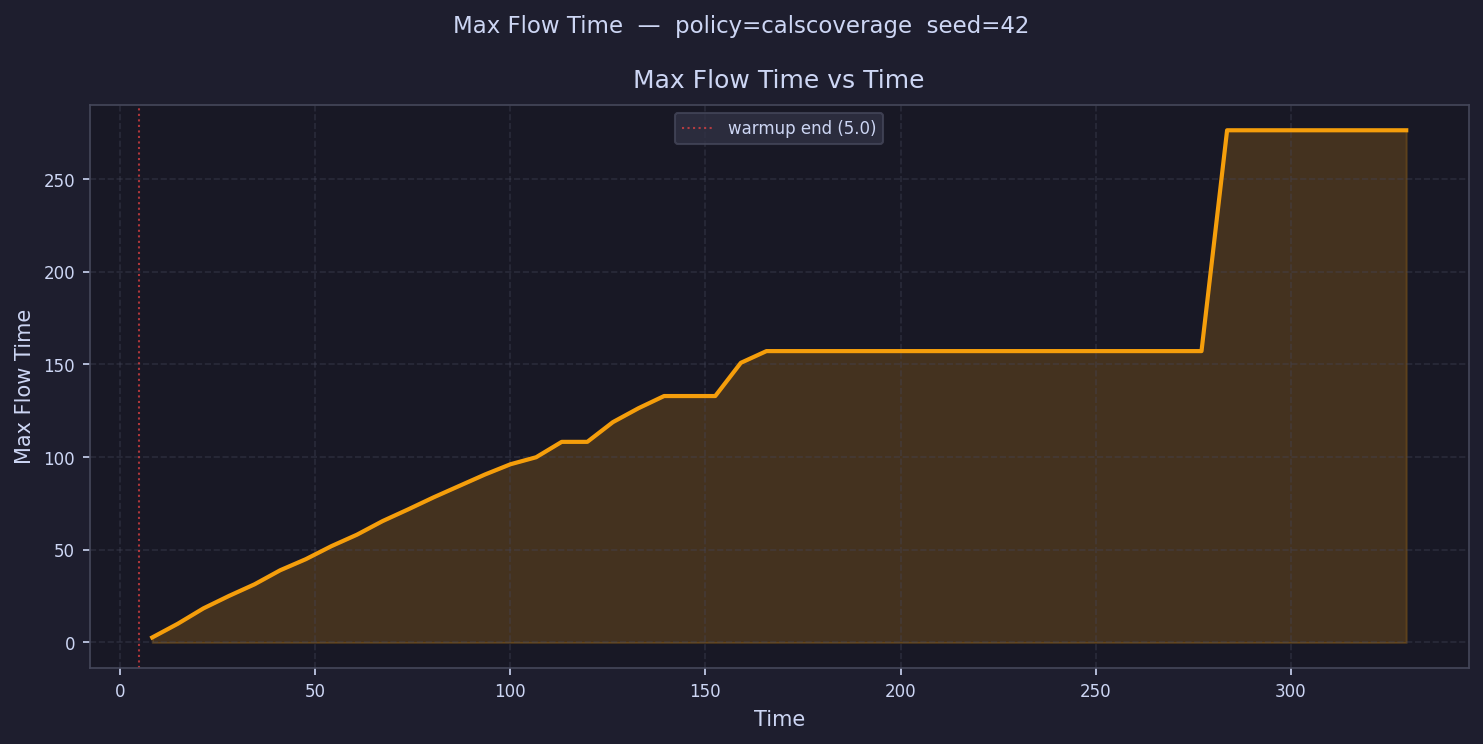

Data behind this chart, as committed beside it:
time, max_flow_time
8.278, 2.713
14.83, 10.11
21.39, 18.4
27.95, 25.12
34.5, 31.39
41.06, 38.96
47.62, 44.93
54.17, 51.96
60.73, 58.15
67.29, 65.47
73.84, 71.8
80.4, 78.33
86.96, 84.47
93.51, 90.6
100.1, 96.15
106.6, 99.92
113.2, 108.2
119.7, 108.2
126.3, 118.9
132.9, 126.4
139.4, 132.9
146, 132.9
152.5, 132.9
159.1, 150.9
165.6, 157.2
172.2, 157.2
178.7, 157.2
185.3, 157.2
191.9, 157.2
198.4, 157.2
205, 157.2
211.5, 157.2
218.1, 157.2
224.6, 157.2
231.2, 157.2
237.8, 157.2
244.3, 157.2
250.9, 157.2
257.4, 157.2
264, 157.2
270.5, 157.2
277.1, 157.2
283.7, 276.3
290.2, 276.3
296.8, 276.3
303.3, 276.3
309.9, 276.3
316.4, 276.3
323, 276.3
329.5, 276.3
